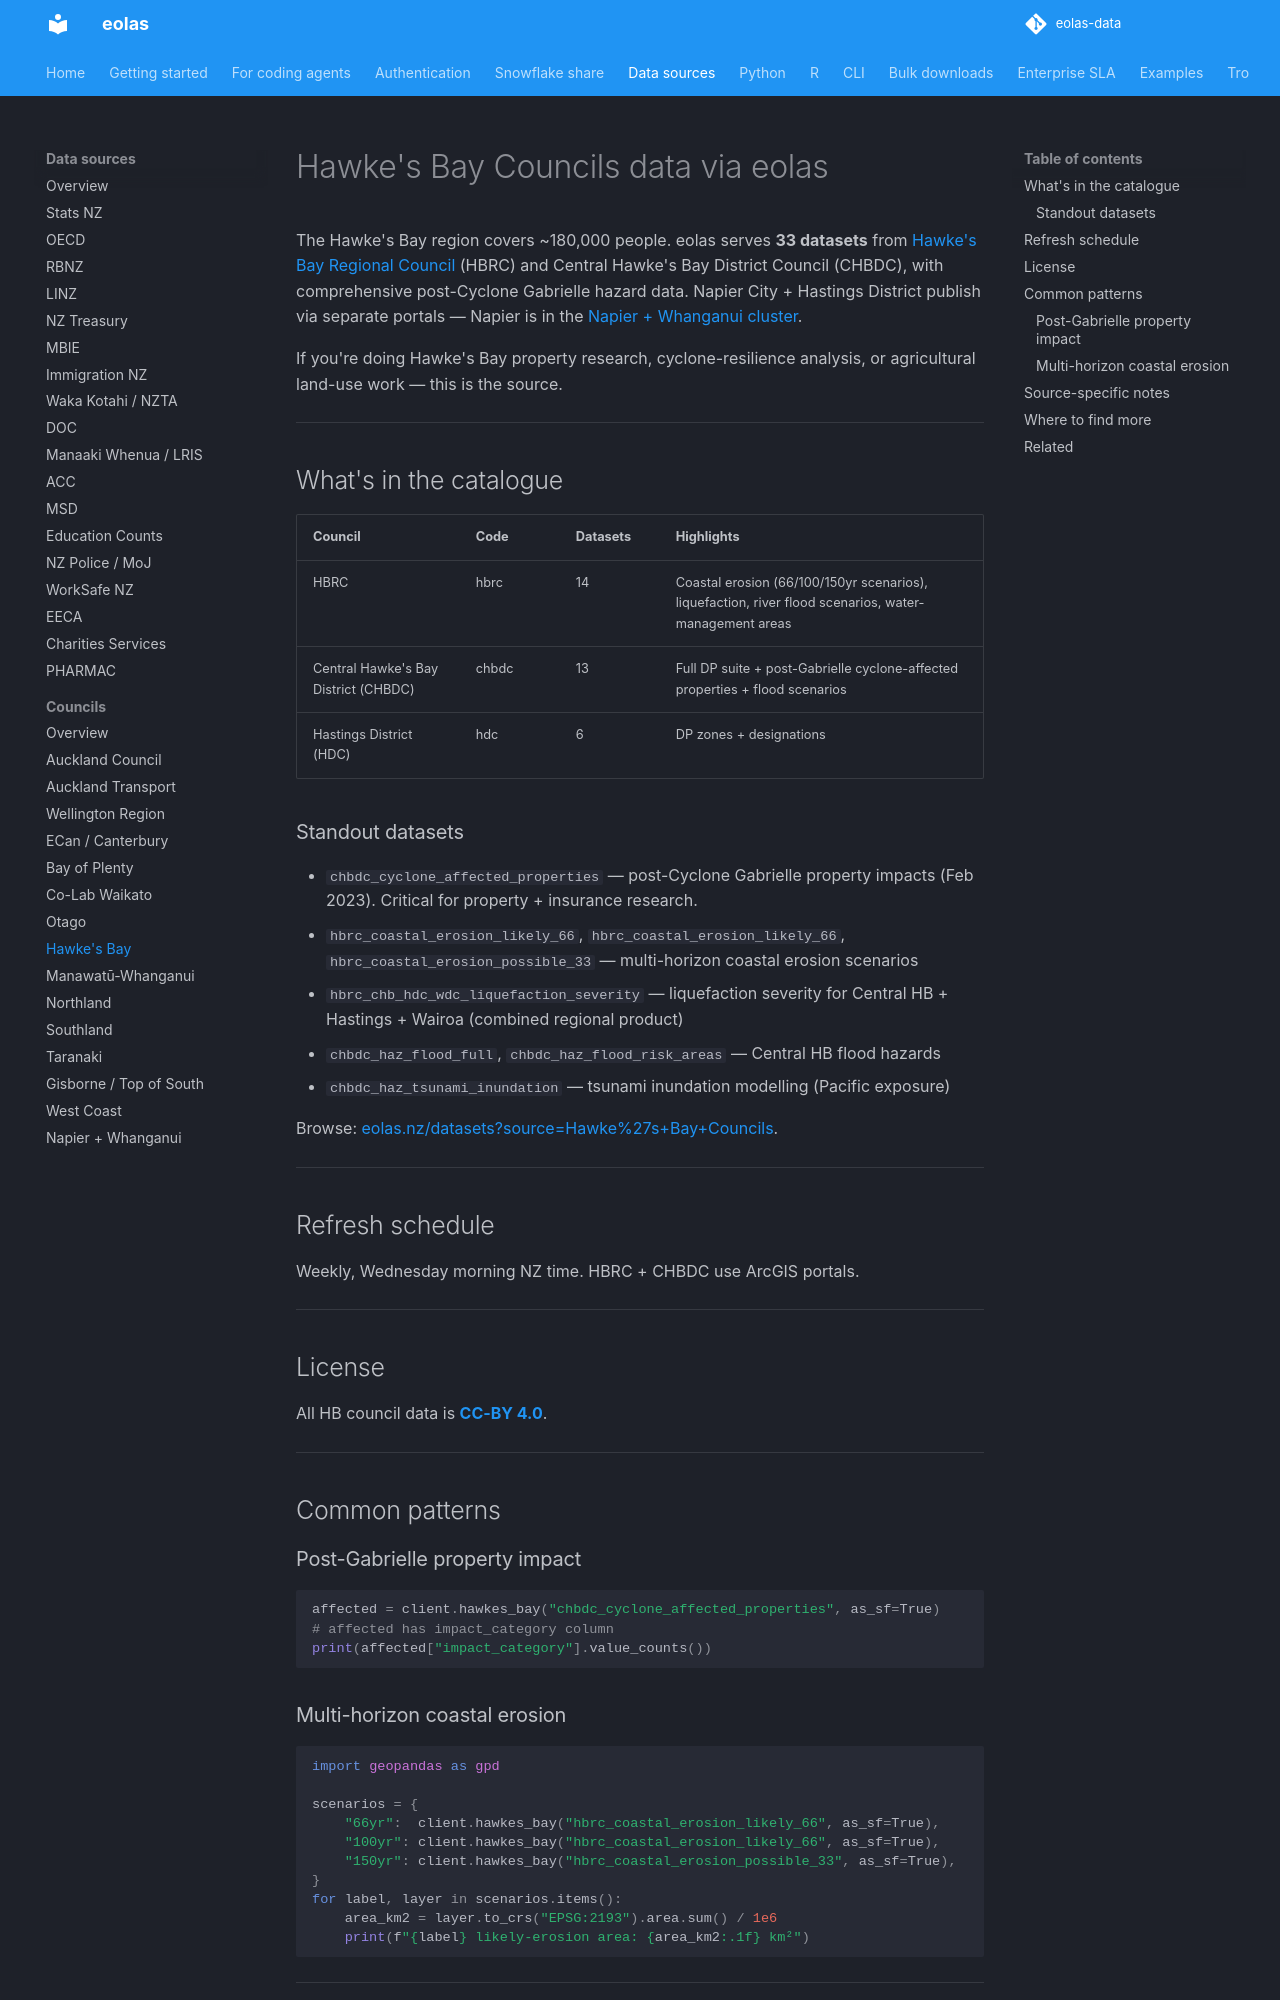

repository: phildonovan/eolas-docs · page: sources/hawkes-bay/index.html · generator: mkdocs

# Hawke's Bay Councils data via eolas

The Hawke's Bay region covers ~180,000 people. eolas serves **33 datasets** from [Hawke's Bay Regional Council](https://www.hbrc.govt.nz) (HBRC) and Central Hawke's Bay District Council (CHBDC), with comprehensive post-Cyclone Gabrielle hazard data. Napier City + Hastings District publish via separate portals — Napier is in the [Napier + Whanganui cluster](napier-whanganui.md).

If you're doing Hawke's Bay property research, cyclone-resilience analysis, or agricultural land-use work — this is the source.

---

## What's in the catalogue

| Council | Code | Datasets | Highlights |
|---|---|---|---|
| HBRC | hbrc | 14 | Coastal erosion (66/100/150yr scenarios), liquefaction, river flood scenarios, water-management areas |
| Central Hawke's Bay District (CHBDC) | chbdc | 13 | Full DP suite + post-Gabrielle cyclone-affected properties + flood scenarios |
| Hastings District (HDC) | hdc | 6 | DP zones + designations |

### Standout datasets

- `chbdc_cyclone_affected_properties` — post-Cyclone Gabrielle property impacts (Feb 2023). Critical for property + insurance research.
- `hbrc_coastal_erosion_likely_66`, `hbrc_coastal_erosion_likely_66`, `hbrc_coastal_erosion_possible_33` — multi-horizon coastal erosion scenarios
- `hbrc_chb_hdc_wdc_liquefaction_severity` — liquefaction severity for Central HB + Hastings + Wairoa (combined regional product)
- `chbdc_haz_flood_full`, `chbdc_haz_flood_risk_areas` — Central HB flood hazards
- `chbdc_haz_tsunami_inundation` — tsunami inundation modelling (Pacific exposure)

Browse: [eolas.nz/datasets?source=Hawke%27s+Bay+Councils](https://eolas.nz/datasets?source=Hawke%27s%20Bay%20Councils).

---

## Refresh schedule

Weekly, Wednesday morning NZ time. HBRC + CHBDC use ArcGIS portals.

---

## License

All HB council data is **[CC-BY 4.0](https://creativecommons.org/licenses/by/4.0/)**.

---

## Common patterns

### Post-Gabrielle property impact

```python
affected = client.hawkes_bay("chbdc_cyclone_affected_properties", as_sf=True)
# affected has impact_category column
print(affected["impact_category"].value_counts())
```

### Multi-horizon coastal erosion

```python
import geopandas as gpd

scenarios = {
    "66yr":  client.hawkes_bay("hbrc_coastal_erosion_likely_66", as_sf=True),
    "100yr": client.hawkes_bay("hbrc_coastal_erosion_likely_66", as_sf=True),
    "150yr": client.hawkes_bay("hbrc_coastal_erosion_possible_33", as_sf=True),
}
for label, layer in scenarios.items():
    area_km2 = layer.to_crs("EPSG:2193").area.sum() / 1e6
    print(f"{label} likely-erosion area: {area_km2:.1f} km²")
```

---
